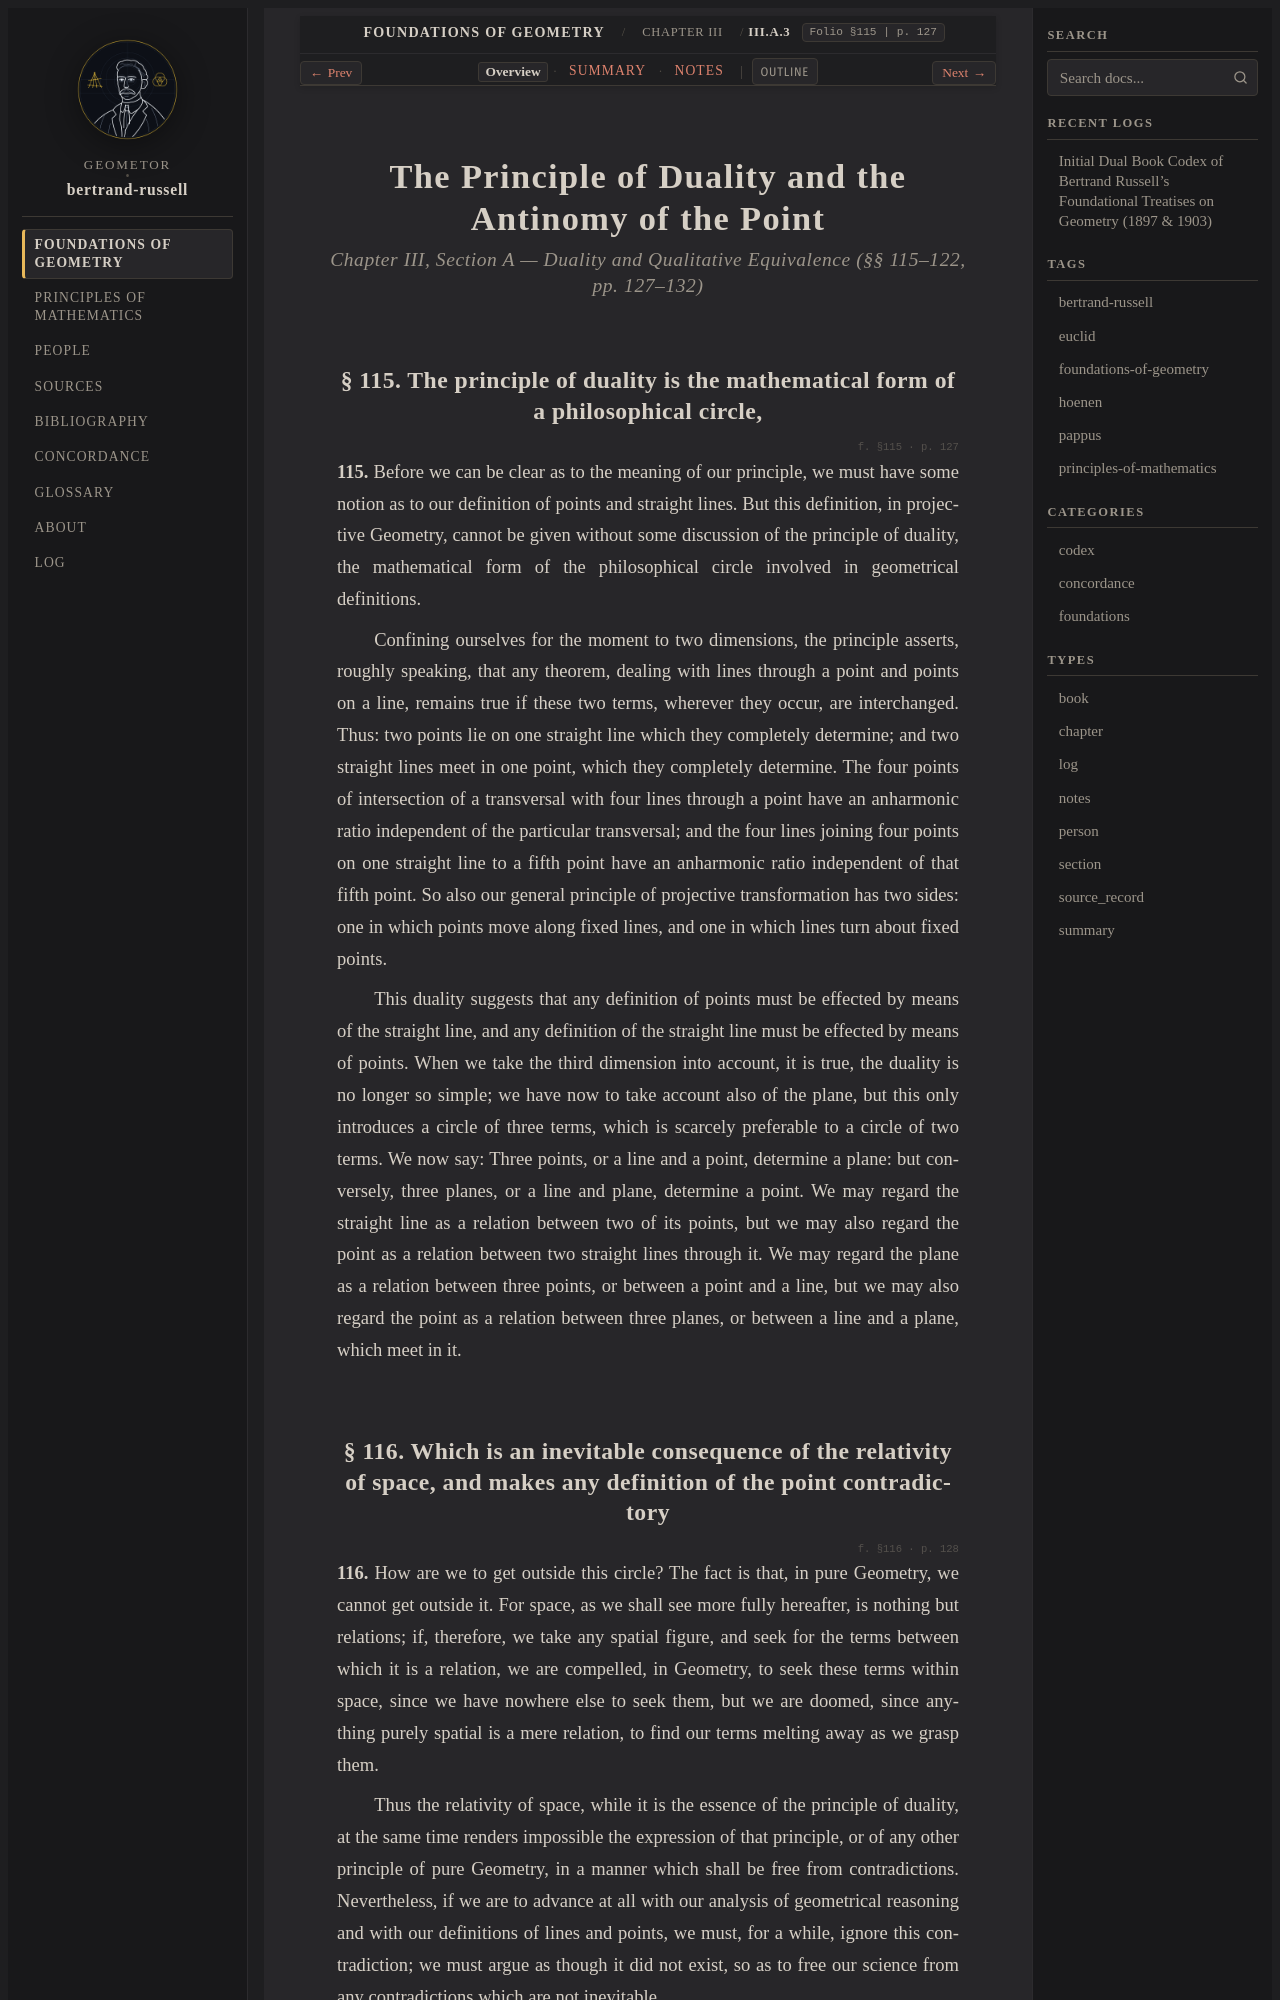

repository: geometor/bertrand-russell · page: foundations_of_geometry/ch_03/sec_a3/index.html · generator: sphinx

:layout: book
:type: section
:order: 3
:canonical_id: III.A.3
:folio: §115
:page: 127
:title: The Principle of Duality and the Antinomy of the Point

.. _efg-ch_03-sec_a3-en:

.. folio:: §115
   :page: 127

The Principle of Duality and the Antinomy of the Point
======================================================

.. rubric:: Chapter III, Section A — Duality and Qualitative Equivalence (§§ 115–122, pp. 127–132)

.. _efg-115:

§ 115. The principle of duality is the mathematical form of a philosophical circle,
-----------------------------------------------------------------------------------

.. folio:: §115
   :page: p. 127

**115.** Before we can be clear as to the meaning of our principle, we must have some notion as to our definition of points and straight lines. But this definition, in projective Geometry, cannot be given without some discussion of the principle of duality, the mathematical form of the philosophical circle involved in geometrical definitions.

Confining ourselves for the moment to two dimensions, the principle asserts, roughly speaking, that any theorem, dealing with lines through a point and points on a line, remains true if these two terms, wherever they occur, are interchanged. Thus: two points lie on one straight line which they completely determine; and two straight lines meet in one point, which they completely determine. The four points of intersection of a transversal with four lines through a point have an anharmonic ratio independent of the particular transversal; and the four lines joining four points on one straight line to a fifth point have an anharmonic ratio independent of that fifth point. So also our general principle of projective transformation has two sides: one in which points move along fixed lines, and one in which lines turn about fixed points.

This duality suggests that any definition of points must be effected by means of the straight line, and any definition of the straight line must be effected by means of points. When we take the third dimension into account, it is true, the duality is no longer so simple; we have now to take account also of the plane, but this only introduces a circle of three terms, which is scarcely preferable to a circle of two terms. We now say: Three points, or a line and a point, determine a plane: but conversely, three planes, or a line and plane, determine a point. We may regard the straight line as a relation between two of its points, but we may also regard the point as a relation between two straight lines through it. We may regard the plane as a relation between three points, or between a point and a line, but we may also regard the point as a relation between three planes, or between a line and a plane, which meet in it.

.. _efg-116:
